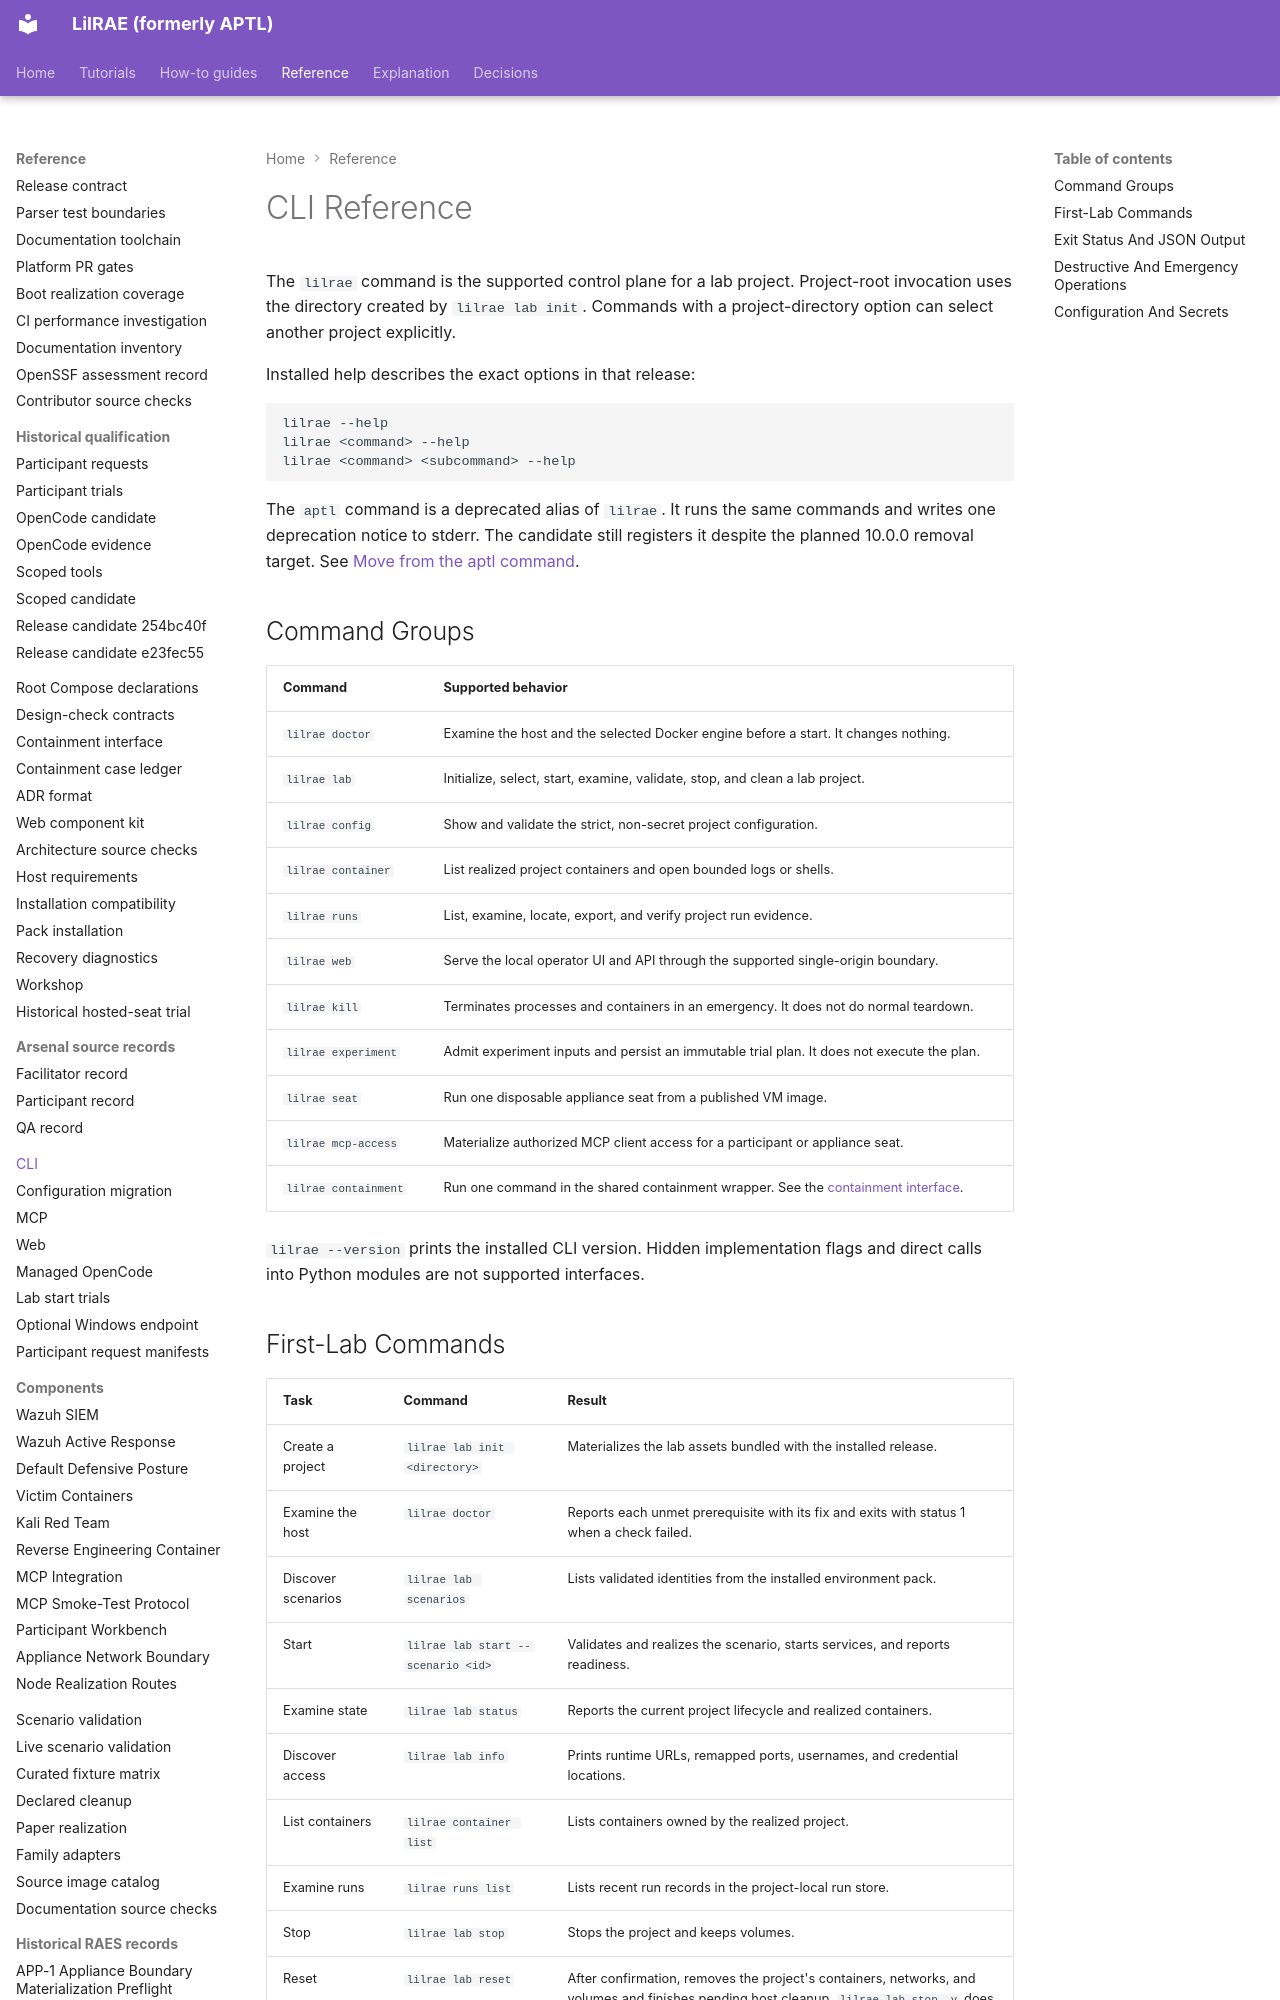

repository: OpenRAE/lilrae · page: reference/cli/index.html · generator: mkdocs

# CLI Reference

The `lilrae` command is the supported control plane for a lab project. Project-root invocation uses the directory created by `lilrae lab init`.
Commands with a project-directory option can select another project explicitly.

Installed help describes the exact options in that release:

```shell
lilrae --help
lilrae <command> --help
lilrae <command> <subcommand> --help
```

The `aptl` command is a deprecated alias of `lilrae`. It runs the same
commands and writes one deprecation notice to stderr.
The candidate still registers it despite the planned 10.0.0 removal target. See [Move from the aptl command](../getting-started/installation.md#move-from-the-aptl-command).

## Command Groups

| Command | Supported behavior |
| --- | --- |
| `lilrae doctor` | Examine the host and the selected Docker engine before a start. It changes nothing. |
| `lilrae lab` | Initialize, select, start, examine, validate, stop, and clean a lab project. |
| `lilrae config` | Show and validate the strict, non-secret project configuration. |
| `lilrae container` | List realized project containers and open bounded logs or shells. |
| `lilrae runs` | List, examine, locate, export, and verify project run evidence. |
| `lilrae web` | Serve the local operator UI and API through the supported single-origin boundary. |
| `lilrae kill` | Terminates processes and containers in an emergency. It does not do normal teardown. |
| `lilrae experiment` | Admit experiment inputs and persist an immutable trial plan. It does not execute the plan. |
| `lilrae seat` | Run one disposable appliance seat from a published VM image. |
| `lilrae mcp-access` | Materialize authorized MCP client access for a participant or appliance seat. |
| `lilrae containment` | Run one command in the shared containment wrapper. See the [containment interface](containment-interface.md). |

`lilrae --version` prints the installed CLI version. Hidden implementation flags
and direct calls into Python modules are not supported interfaces.

## First-Lab Commands

| Task | Command | Result |
| --- | --- | --- |
| Create a project | `lilrae lab init <directory>` | Materializes the lab assets bundled with the installed release. |
| Examine the host | `lilrae doctor` | Reports each unmet prerequisite with its fix and exits with status 1 when a check failed. |
| Discover scenarios | `lilrae lab scenarios` | Lists validated identities from the installed environment pack. |
| Start | `lilrae lab start --scenario <id>` | Validates and realizes the scenario, starts services, and reports readiness. |
| Examine state | `lilrae lab status` | Reports the current project lifecycle and realized containers. |
| Discover access | `lilrae lab info` | Prints runtime URLs, remapped ports, usernames, and credential locations. |
| List containers | `lilrae container list` | Lists containers owned by the realized project. |
| Examine runs | `lilrae runs list` | Lists recent run records in the project-local run store. |
| Stop | `lilrae lab stop` | Stops the project and keeps volumes. |
| Reset | `lilrae lab reset` | After confirmation, removes the project's containers, networks, and volumes and finishes pending host cleanup. `lilrae lab stop -v` does the same. |

To run one trial that a trial SDL declares, add `--run-id`, `--attempt-id`, and
`--deadline` to `lilrae lab start`. See [Lab start trials](lab-start-trials.md).

The CLI result reports the admitted startup outcome.
A running container alone does not establish lab readiness.
Generated configuration and observed endpoints belong to the supported startup path.
The control plane owns scenario realization, generated configuration, port
selection, readiness, MCP setup, and run recording.
